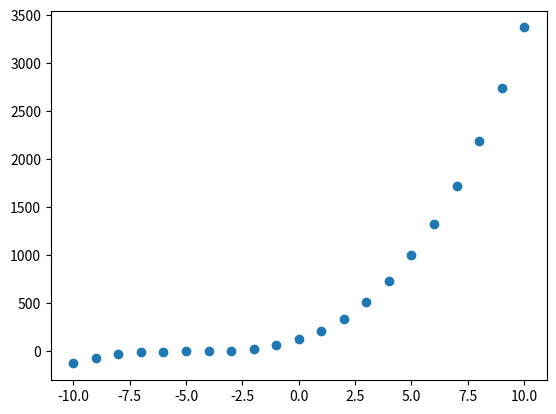

Reproduce this figure in Python.
# 1. plot a graph of x and y
# x would be values from -10 to 10 (21 values)
# y would be the cube of x + 5

# you could use a different library than matplotlib but it is the most popular one
# will will explore other ones later on in the course
from  matplotlib import pyplot as plt

x = list(range(-10, 11))
y = [(i+5)**3 for i in x]
fig, ax = plt.subplots()
ax.scatter(x, y)
plt.show()
